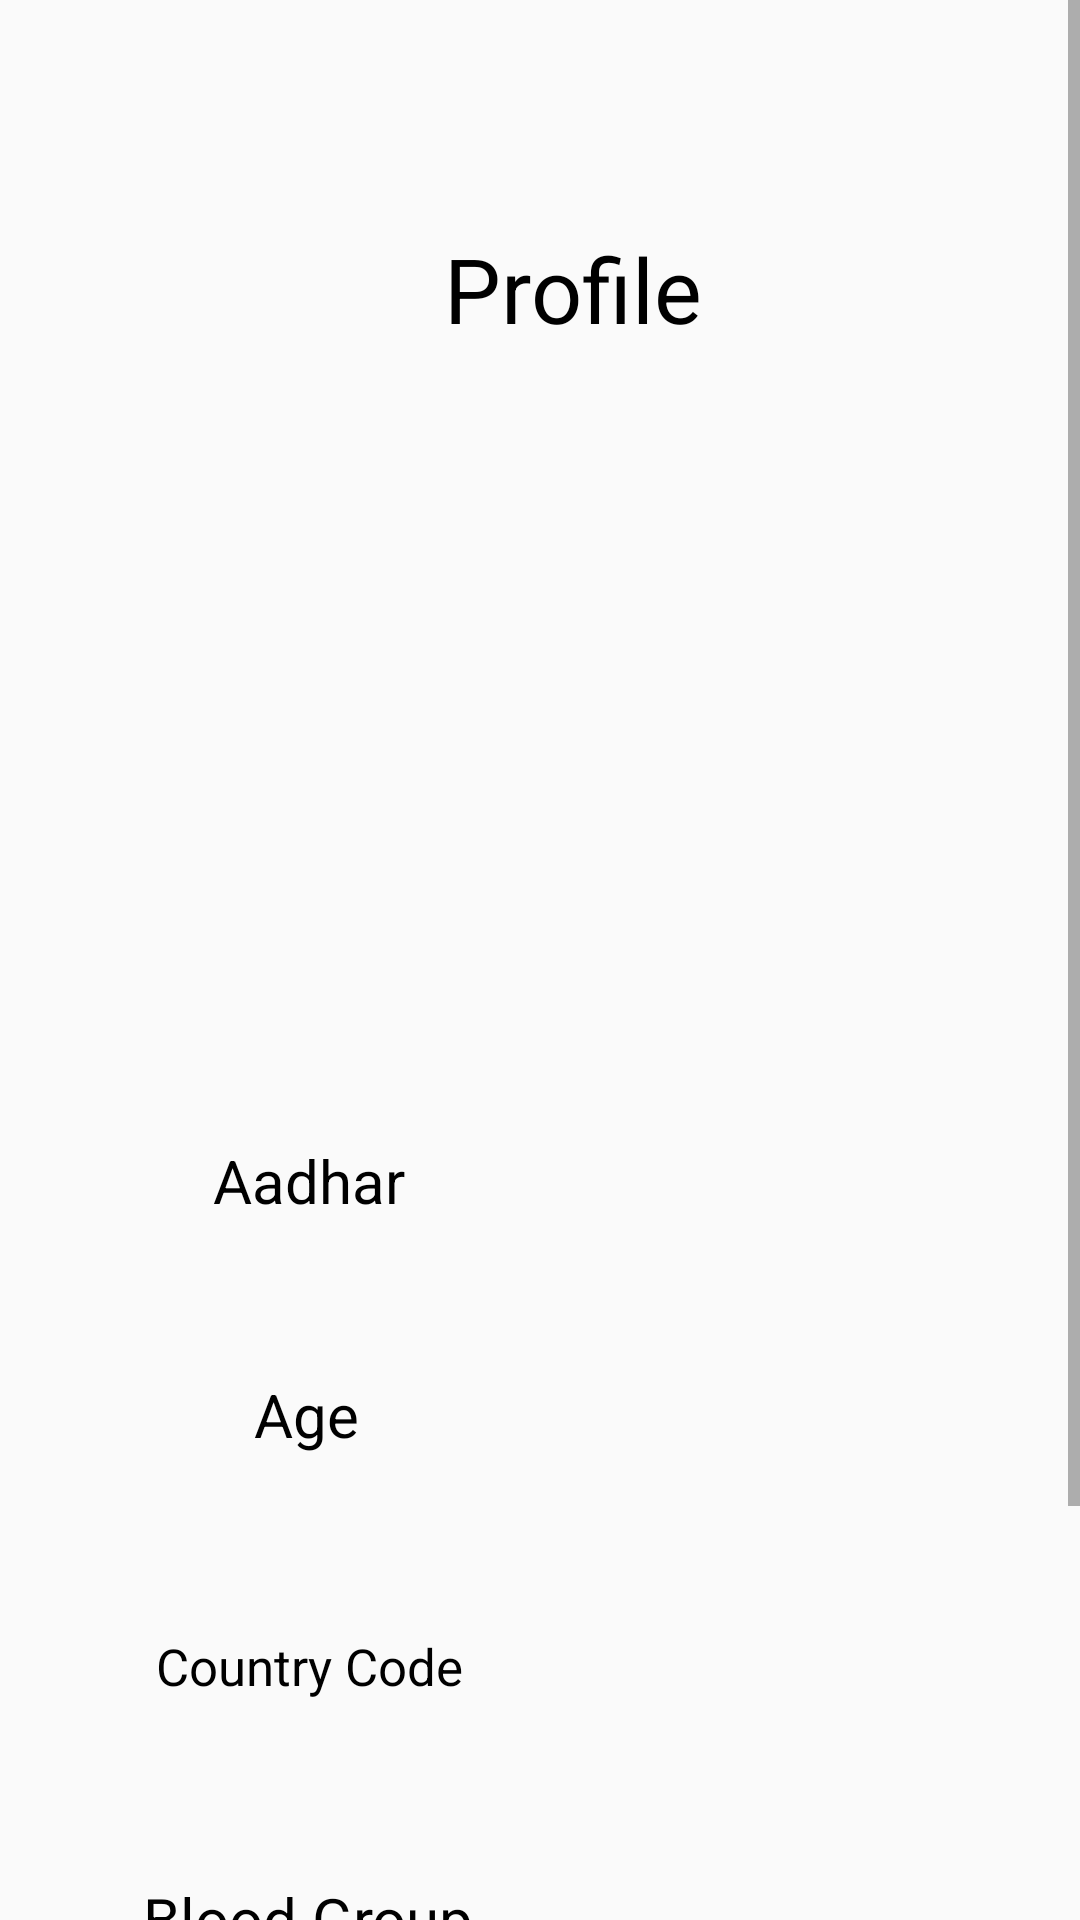

Layout XML and referenced resources for this Android screen:
<!-- AndroidManifest.xml: application theme Theme.Medical -->
<!-- res/layout/activity_read_data.xml -->
<?xml version="1.0" encoding="utf-8"?>
<ScrollView xmlns:android="http://schemas.android.com/apk/res/android"
    xmlns:app="http://schemas.android.com/apk/res-auto"
    xmlns:tools="http://schemas.android.com/tools"
    android:layout_width="match_parent"
    android:layout_height="match_parent"
    tools:context=".MainActivity">

    <androidx.constraintlayout.widget.ConstraintLayout
        android:layout_width="match_parent"
        android:layout_height="match_parent">

        <TextView
            android:id="@+id/tvBloodgrp"
            android:layout_width="117dp"
            android:layout_height="60dp"
            android:layout_marginTop="624dp"
            android:fontFamily="@font/sfpro"
            android:paddingLeft="20dp"
            android:textAlignment="center"
            android:textColor="@color/black"
            android:textSize="20dp"
            app:layout_constraintEnd_toEndOf="parent"
            app:layout_constraintHorizontal_bias="0.768"
            app:layout_constraintStart_toStartOf="parent"
            app:layout_constraintTop_toTopOf="parent" />

        <TextView
            android:id="@+id/textView2"
            android:layout_width="112dp"
            android:layout_height="48dp"
            android:layout_marginTop="76dp"
            android:text="Profile"
            android:textAlignment="center"
            android:textColor="@color/black"
            android:textSize="30sp"
            app:layout_constraintEnd_toEndOf="parent"
            app:layout_constraintHorizontal_bias="0.544"
            app:layout_constraintStart_toStartOf="parent"
            app:layout_constraintTop_toTopOf="parent" />

        <TextView
            android:id="@+id/tvName"
            android:layout_width="268dp"
            android:layout_height="53dp"
            android:layout_marginTop="144dp"
            android:fontFamily="@font/sfpro"
            android:paddingLeft="25dp"
            android:textAlignment="center"
            android:textColor="@color/black"
            android:textSize="25dp"
            app:layout_constraintEnd_toEndOf="parent"
            app:layout_constraintHorizontal_bias="0.488"
            app:layout_constraintStart_toStartOf="parent"
            app:layout_constraintTop_toTopOf="parent" />

        <TextView
            android:id="@+id/tvEmail"
            android:layout_width="267dp"
            android:layout_height="50dp"
            android:layout_marginTop="208dp"
            android:fontFamily="@font/sfpro"
            android:paddingLeft="20dp"
            android:textAlignment="center"
            android:textColor="@color/black"
            android:textSize="20dp"

            app:layout_constraintEnd_toEndOf="parent"
            app:layout_constraintStart_toStartOf="parent"
            app:layout_constraintTop_toTopOf="parent" />

        <TextView
            android:id="@+id/tvAge"
            android:layout_width="117dp"
            android:layout_height="60dp"
            android:layout_marginTop="452dp"
            android:fontFamily="@font/sfpro"

            android:paddingLeft="20dp"
            android:textAlignment="center"

            android:textColor="@color/black"
            android:textSize="20dp"
            app:layout_constraintEnd_toEndOf="parent"
            app:layout_constraintHorizontal_bias="0.771"
            app:layout_constraintStart_toStartOf="parent"
            app:layout_constraintTop_toTopOf="parent" />

        <TextView
            android:id="@+id/tvAadhar"
            android:layout_width="117dp"
            android:layout_height="60dp"
            android:layout_marginTop="376dp"
            android:fontFamily="@font/sfpro"
            android:paddingLeft="20dp"

            android:textAlignment="center"
            android:textColor="@color/black"
            android:textSize="20dp"
            app:layout_constraintEnd_toEndOf="parent"
            app:layout_constraintHorizontal_bias="0.771"
            app:layout_constraintStart_toStartOf="parent"
            app:layout_constraintTop_toTopOf="parent" />

        <TextView
            android:id="@+id/tvPassword"
            android:layout_width="198dp"
            android:layout_height="54dp"
            android:layout_marginTop="268dp"
            android:fontFamily="@font/sfpro"
            android:paddingLeft="20dp"
            android:textAlignment="center"
            android:textColor="@color/black"
            android:textSize="20dp"

            app:layout_constraintEnd_toEndOf="parent"
            app:layout_constraintHorizontal_bias="0.497"
            app:layout_constraintStart_toStartOf="parent"
            app:layout_constraintTop_toTopOf="parent" />

        <TextView
            android:id="@+id/tvCcode"
            android:layout_width="117dp"
            android:layout_height="60dp"
            android:layout_marginTop="12dp"
            android:fontFamily="@font/sfpro"
            android:paddingLeft="20dp"
            android:textAlignment="center"
            android:textColor="@color/black"
            android:textSize="20dp"
            app:layout_constraintBottom_toBottomOf="parent"
            app:layout_constraintEnd_toEndOf="parent"
            app:layout_constraintHorizontal_bias="0.768"
            app:layout_constraintStart_toStartOf="parent"
            app:layout_constraintTop_toTopOf="parent"
            app:layout_constraintVertical_bias="0.703" />

        <TextView
            android:id="@+id/textView13"
            android:layout_width="110dp"
            android:layout_height="42dp"
            android:layout_marginTop="380dp"
            android:text="Aadhar"
            android:textAlignment="center"
            android:textColor="@color/black"
            android:textSize="20dp"
            app:layout_constraintEnd_toStartOf="@+id/tvAadhar"
            app:layout_constraintHorizontal_bias="0.621"
            app:layout_constraintStart_toStartOf="parent"
            app:layout_constraintTop_toTopOf="parent" />

        <TextView
            android:id="@+id/textView14"
            android:layout_width="110dp"
            android:layout_height="42dp"
            android:layout_marginTop="36dp"
            android:text="Age"
            android:textAlignment="center"
            android:textColor="@color/black"
            android:textSize="20dp"
            app:layout_constraintEnd_toStartOf="@+id/tvAadhar"
            app:layout_constraintHorizontal_bias="0.607"
            app:layout_constraintStart_toStartOf="parent"
            app:layout_constraintTop_toBottomOf="@+id/textView13" />

        <TextView
            android:id="@+id/textView15"
            android:layout_width="110dp"
            android:layout_height="42dp"
            android:layout_marginTop="44dp"
            android:text="Country Code"
            android:textAlignment="center"
            android:textColor="@color/black"
            android:textSize="17dp"
            app:layout_constraintEnd_toStartOf="@+id/tvAadhar"
            app:layout_constraintHorizontal_bias="0.621"
            app:layout_constraintStart_toStartOf="parent"
            app:layout_constraintTop_toBottomOf="@+id/textView14" />

        <TextView
            android:id="@+id/textView16"
            android:layout_width="114dp"
            android:layout_height="40dp"
            android:layout_marginTop="40dp"
            android:text="Blood Group"
            android:textAlignment="center"
            android:textColor="@color/black"
            android:textSize="20dp"
            app:layout_constraintEnd_toStartOf="@+id/tvAadhar"
            app:layout_constraintHorizontal_bias="0.621"
            app:layout_constraintStart_toStartOf="parent"
            app:layout_constraintTop_toBottomOf="@+id/textView15" />

        <TextView
            android:id="@+id/textView17"
            android:layout_width="248dp"
            android:layout_height="74dp"
            android:layout_marginTop="76dp"
            android:text=" "
            app:layout_constraintBottom_toBottomOf="parent"
            app:layout_constraintEnd_toEndOf="parent"
            app:layout_constraintStart_toStartOf="parent"
            app:layout_constraintTop_toBottomOf="@+id/textView16" />


    </androidx.constraintlayout.widget.ConstraintLayout>

</ScrollView>
<!-- resources referenced by this layout -->
<resources>
  <color name="black">#FF000000</color>
  <style name="Theme.Medical" parent="Theme.AppCompat.DayNight.NoActionBar">
          
          <item name="colorPrimary">@color/purple_500</item>
          <item name="colorPrimaryVariant">@color/purple_700</item>
          <item name="colorOnPrimary">@color/white</item>
          
          <item name="colorSecondary">@color/teal_200</item>
          <item name="colorSecondaryVariant">@color/teal_700</item>
          <item name="colorOnSecondary">@color/black</item>
          
          <item name="android:statusBarColor" tools:targetApi="l">?attr/colorPrimaryVariant</item>
          
      </style>
  <color name="purple_500">#FF6200EE</color>
  <color name="purple_700">#FF3700B3</color>
  <color name="white">#FFFFFFFF</color>
  <color name="teal_200">#FF03DAC5</color>
  <color name="teal_700">#FF018786</color>
</resources>
